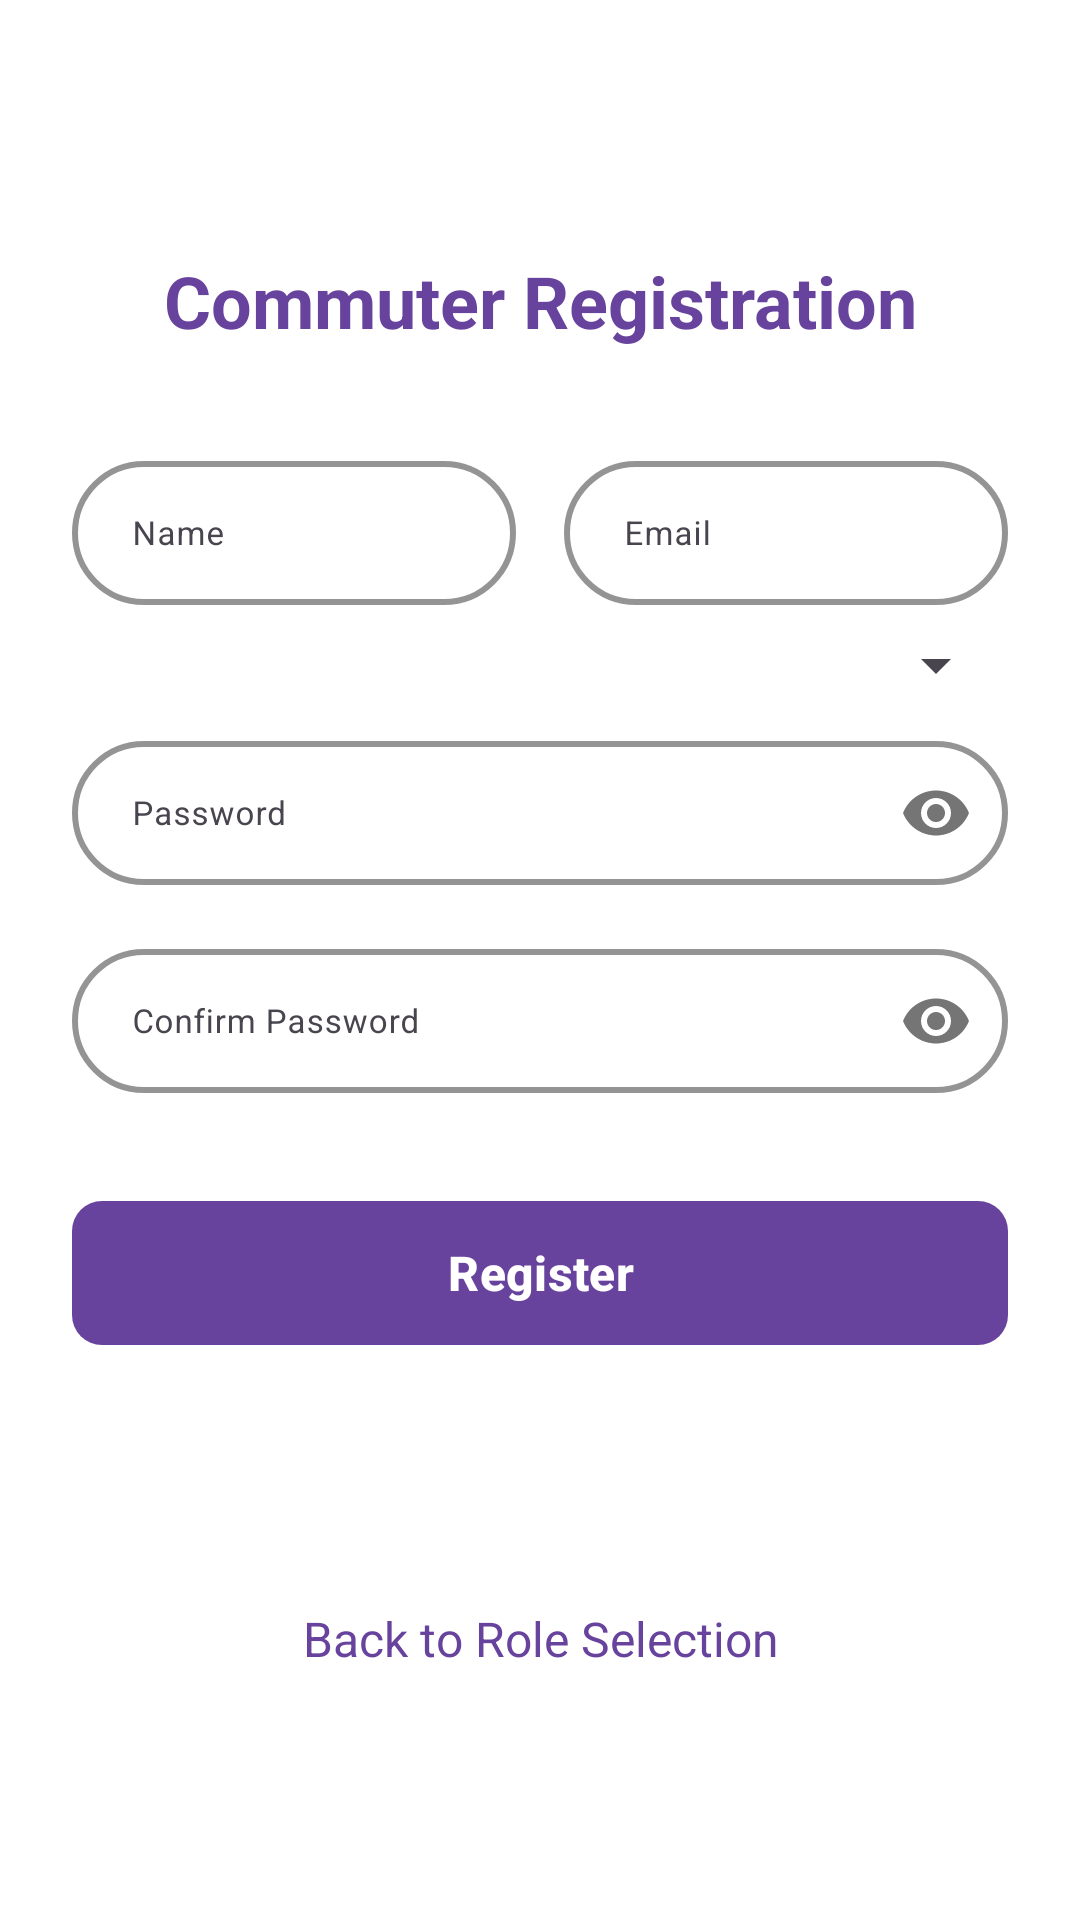

Here is an Android app screen rendered from its layout file. Give the layout XML and the strings, colors and styles it references.
<!-- AndroidManifest.xml: application theme Theme.SwiftRide -->
<!-- res/layout/activity_register_commuter.xml -->
<?xml version="1.0" encoding="utf-8"?>
<androidx.coordinatorlayout.widget.CoordinatorLayout xmlns:android="http://schemas.android.com/apk/res/android"
  xmlns:app="http://schemas.android.com/apk/res-auto"
  xmlns:tools="http://schemas.android.com/tools"
  android:layout_width="match_parent"
  android:layout_height="match_parent"
  android:fitsSystemWindows="true"
  android:background="@color/white"
  tools:context=".RegisterCommuterActivity">
  
  <androidx.core.widget.NestedScrollView
    android:layout_width="match_parent"
    android:layout_height="match_parent"
    android:fillViewport="true">

    <androidx.constraintlayout.widget.ConstraintLayout
      android:layout_width="match_parent"
      android:layout_height="wrap_content"
      android:padding="24dp"
      android:paddingTop="80dp">

    
    <TextView
      android:id="@+id/tvTitle"
      android:layout_width="0dp"
      android:layout_height="wrap_content"
      android:text="Commuter Registration"
      android:textSize="24sp"
      android:textStyle="bold"
      android:textColor="@color/primary"
      android:gravity="center"
      android:layout_marginTop="60dp"
      app:layout_constraintStart_toStartOf="parent"
      app:layout_constraintEnd_toEndOf="parent"
      app:layout_constraintTop_toTopOf="parent" />

    
    <LinearLayout
      android:id="@+id/nameEmailContainer"
      android:layout_width="0dp"
      android:layout_height="wrap_content"
      android:layout_marginTop="32dp"
      android:orientation="horizontal"
      android:weightSum="2"
      app:layout_constraintTop_toBottomOf="@id/tvTitle"
      app:layout_constraintStart_toStartOf="parent"
      app:layout_constraintEnd_toEndOf="parent">

      
      <com.google.android.material.textfield.TextInputLayout
        android:id="@+id/tilName"
        android:layout_width="0dp"
        android:layout_height="wrap_content"
        android:layout_weight="1"
        android:layout_marginEnd="8dp"
        android:hint="Name"
        app:boxBackgroundMode="outline"
        app:boxCornerRadiusTopStart="25dp"
        app:boxCornerRadiusTopEnd="25dp"
        app:boxCornerRadiusBottomStart="25dp"
        app:boxCornerRadiusBottomEnd="25dp"
        app:boxStrokeColor="@color/primary"
        app:hintTextColor="@color/primary"
        app:boxStrokeWidth="2dp">

        <com.google.android.material.textfield.TextInputEditText
          android:id="@+id/etName"
          android:layout_width="match_parent"
          android:layout_height="48dp"
          android:inputType="textPersonName"
          android:textSize="11sp"
          android:importantForAutofill="no"
          android:autofillHints=""
          android:gravity="center_vertical"
          android:paddingStart="20dp"
          android:paddingEnd="20dp" />

      </com.google.android.material.textfield.TextInputLayout>

      
      <com.google.android.material.textfield.TextInputLayout
        android:id="@+id/tilEmail"
        android:layout_width="0dp"
        android:layout_height="wrap_content"
        android:layout_weight="1"
        android:layout_marginStart="8dp"
        android:hint="Email"
        app:boxBackgroundMode="outline"
        app:boxCornerRadiusTopStart="25dp"
        app:boxCornerRadiusTopEnd="25dp"
        app:boxCornerRadiusBottomStart="25dp"
        app:boxCornerRadiusBottomEnd="25dp"
        app:boxStrokeColor="@color/primary"
        app:hintTextColor="@color/primary"
        app:boxStrokeWidth="2dp">

        <com.google.android.material.textfield.TextInputEditText
          android:id="@+id/etEmail"
          android:layout_width="match_parent"
          android:layout_height="48dp"
          android:inputType="textEmailAddress"
          android:textSize="11sp"
          android:importantForAutofill="no"
          android:autofillHints=""
          android:gravity="center_vertical"
          android:paddingStart="20dp"
          android:paddingEnd="20dp" />

      </com.google.android.material.textfield.TextInputLayout>

    </LinearLayout>

    
    <com.google.android.material.textfield.TextInputLayout
      android:id="@+id/tilGender"
      android:layout_width="0dp"
      android:layout_height="wrap_content"
      android:layout_marginTop="0dp"
      android:hint="Gender"
      app:layout_constraintTop_toBottomOf="@id/nameEmailContainer"
      app:layout_constraintStart_toStartOf="parent"
      app:layout_constraintEnd_toEndOf="parent"
      app:boxBackgroundMode="outline"
      app:boxCornerRadiusTopStart="25dp"
      app:boxCornerRadiusTopEnd="25dp"
      app:boxCornerRadiusBottomStart="25dp"
      app:boxCornerRadiusBottomEnd="25dp"
      app:boxStrokeColor="@color/primary"
      app:hintTextColor="@color/primary"
      app:boxStrokeWidth="2dp">

      <Spinner
        android:id="@+id/spinnerGender"
        android:layout_width="match_parent"
        android:layout_height="40dp"
        android:paddingStart="20dp"
        android:paddingEnd="20dp" />

    </com.google.android.material.textfield.TextInputLayout>

    
    <com.google.android.material.textfield.TextInputLayout
      android:id="@+id/tilPassword"
      android:layout_width="0dp"
      android:layout_height="wrap_content"
      android:layout_marginTop="0dp"
      android:hint="Password"
      app:layout_constraintTop_toBottomOf="@id/tilGender"
      app:layout_constraintStart_toStartOf="parent"
      app:layout_constraintEnd_toEndOf="parent"
      app:boxBackgroundMode="outline"
      app:boxCornerRadiusTopStart="25dp"
      app:boxCornerRadiusTopEnd="25dp"
      app:boxCornerRadiusBottomStart="25dp"
      app:boxCornerRadiusBottomEnd="25dp"
      app:boxStrokeColor="@color/primary"
      app:hintTextColor="@color/primary"
      app:boxStrokeWidth="2dp"
      app:passwordToggleEnabled="true">

      <com.google.android.material.textfield.TextInputEditText
        android:id="@+id/etPassword"
        android:layout_width="match_parent"
        android:layout_height="48dp"
        android:inputType="textPassword"
        android:textSize="11sp"
        android:importantForAutofill="no"
        android:autofillHints=""
        android:gravity="center_vertical"
        android:paddingStart="20dp"
        android:paddingEnd="20dp" />

    </com.google.android.material.textfield.TextInputLayout>

    
    <com.google.android.material.textfield.TextInputLayout
      android:id="@+id/tilConfirmPassword"
      android:layout_width="0dp"
      android:layout_height="wrap_content"
      android:layout_marginTop="16dp"
      android:hint="Confirm Password"
      app:layout_constraintTop_toBottomOf="@id/tilPassword"
      app:layout_constraintStart_toStartOf="parent"
      app:layout_constraintEnd_toEndOf="parent"
      app:boxBackgroundMode="outline"
      app:boxCornerRadiusTopStart="25dp"
      app:boxCornerRadiusTopEnd="25dp"
      app:boxCornerRadiusBottomStart="25dp"
      app:boxCornerRadiusBottomEnd="25dp"
      app:boxStrokeColor="@color/primary"
      app:hintTextColor="@color/primary"
      app:boxStrokeWidth="2dp"
      app:passwordToggleEnabled="true">

      <com.google.android.material.textfield.TextInputEditText
        android:id="@+id/etConfirmPassword"
        android:layout_width="match_parent"
        android:layout_height="48dp"
        android:inputType="textPassword"
        android:textSize="11sp"
        android:importantForAutofill="no"
        android:autofillHints=""
        android:gravity="center_vertical"
        android:paddingStart="20dp"
        android:paddingEnd="20dp" />

    </com.google.android.material.textfield.TextInputLayout>

    
    <com.google.android.material.button.MaterialButton
      android:id="@+id/btnRegister"
      android:layout_width="0dp"
      android:layout_height="56dp"
      android:layout_marginTop="32dp"
      android:text="Register"
      android:textSize="16sp"
      android:textStyle="bold"
      app:backgroundTint="@color/primary"
      app:cornerRadius="10dp"
      app:layout_constraintTop_toBottomOf="@id/tilConfirmPassword"
      app:layout_constraintStart_toStartOf="parent"
      app:layout_constraintEnd_toEndOf="parent" />

    
    <ProgressBar
      android:id="@+id/progressBar"
      android:layout_width="24dp"
      android:layout_height="24dp"
      android:visibility="gone"
      app:layout_constraintTop_toTopOf="@id/btnRegister"
      app:layout_constraintBottom_toBottomOf="@id/btnRegister"
      app:layout_constraintEnd_toEndOf="@id/btnRegister"
      android:layout_marginEnd="16dp" />

    
    <TextView
      android:id="@+id/tvBackToRoleSelection"
      android:layout_width="wrap_content"
      android:layout_height="wrap_content"
      android:layout_marginTop="24dp"
      android:text="Back to Role Selection"
      android:textColor="@color/primary"
      android:textSize="16sp"
      android:clickable="true"
      android:focusable="true"
      android:background="?android:attr/selectableItemBackground"
      android:gravity="center"
      app:layout_constraintTop_toBottomOf="@id/btnRegister"
      app:layout_constraintStart_toStartOf="parent"
      app:layout_constraintEnd_toEndOf="parent"
      app:layout_constraintBottom_toBottomOf="parent" />

    </androidx.constraintlayout.widget.ConstraintLayout>

  </androidx.core.widget.NestedScrollView>

</androidx.coordinatorlayout.widget.CoordinatorLayout>
<!-- resources referenced by this layout -->
<resources>
  <color name="primary">#68439D</color>
  <color name="white">#FFFFFFFF</color>
  <style name="Theme.SwiftRide" parent="Base.Theme.SwiftRide" />
  <style name="Base.Theme.SwiftRide" parent="Theme.Material3.DayNight.NoActionBar">
          
          
      </style>
</resources>
